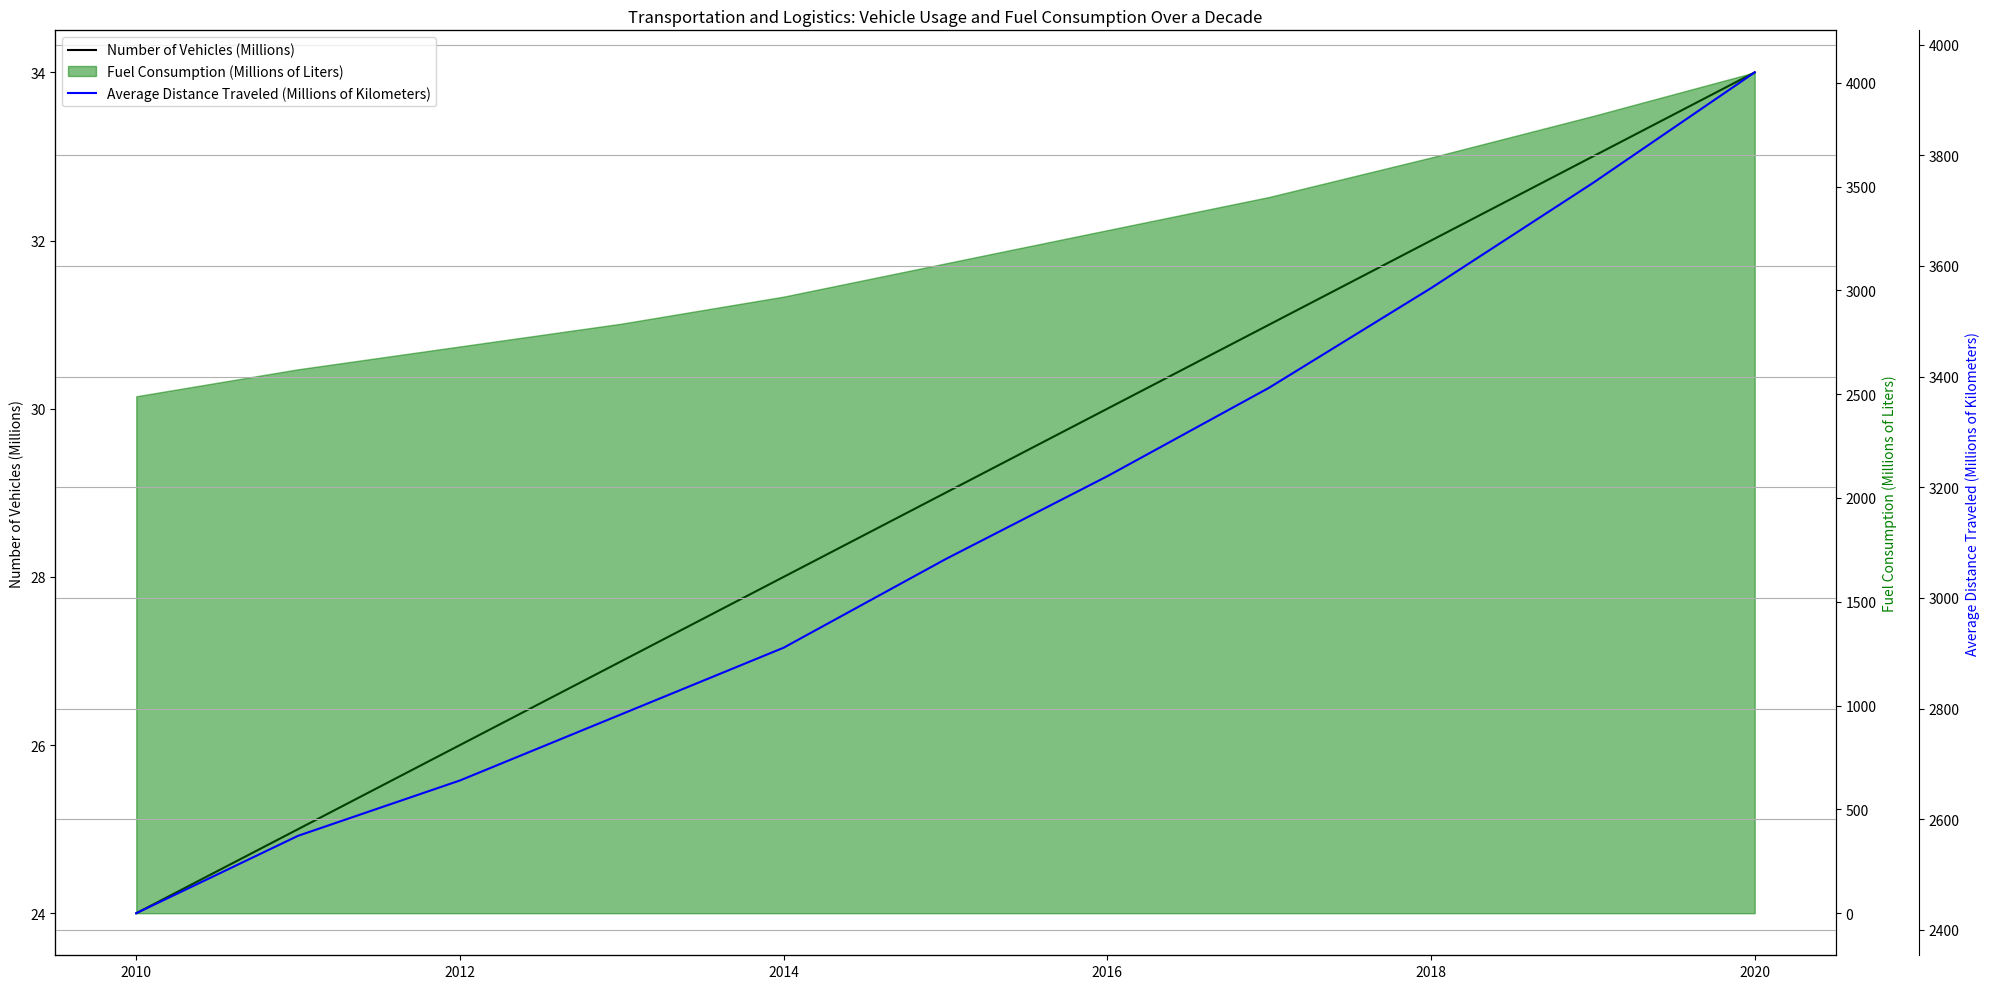

The matplotlib source for this figure: (Note: this script raises an exception after producing the figure.)
import matplotlib.pyplot as plt
import numpy as np
import matplotlib.ticker as ticker

data = np.array([[2010, 24, 2490, 2430],
                 [2011, 25, 2620, 2570],
                 [2012, 26, 2730, 2670],
                 [2013, 27, 2840, 2790],
                 [2014, 28, 2970, 2910],
                 [2015, 29, 3130, 3070],
                 [2016, 30, 3290, 3220],
                 [2017, 31, 3450, 3380],
                 [2018, 32, 3640, 3560],
                 [2019, 33, 3840, 3750],
                 [2020, 34, 4050, 3950]])

data_labels = ['Number of Vehicles (Millions)', 
               'Fuel Consumption (Millions of Liters)', 
               'Average Distance Traveled (Millions of Kilometers)']

line_labels = data[:,0]

fig = plt.figure(figsize=(20,10))

ax1 = fig.add_subplot(111)
ax1.plot(line_labels, data[:,1], label=data_labels[0], color='k')
ax1.set_ylabel(data_labels[0], color='k')
ax1.yaxis.set_major_locator(ticker.AutoLocator())

ax2 = ax1.twinx()
ax2.fill_between(line_labels, data[:,2], color='g',alpha=0.5,label=data_labels[1])
ax2.set_ylabel(data_labels[1], color='g')

ax3 = ax1.twinx()
ax3.spines['right'].set_position(('outward', 60))
ax3.plot(line_labels, data[:,3], label=data_labels[2], color='b')
ax3.set_ylabel(data_labels[2], color='b')

plt.title("Transportation and Logistics: Vehicle Usage and Fuel Consumption Over a Decade")

fig.legend(loc="upper left", bbox_to_anchor=(0,1), bbox_transform=ax1.transAxes)

plt.grid(True)
plt.tight_layout()
plt.savefig('/cpfs01/user/yehancheng/workspace/datasets/SimChartV2/demo/multi-axes/png/124_202312310108.png')
plt.close()
